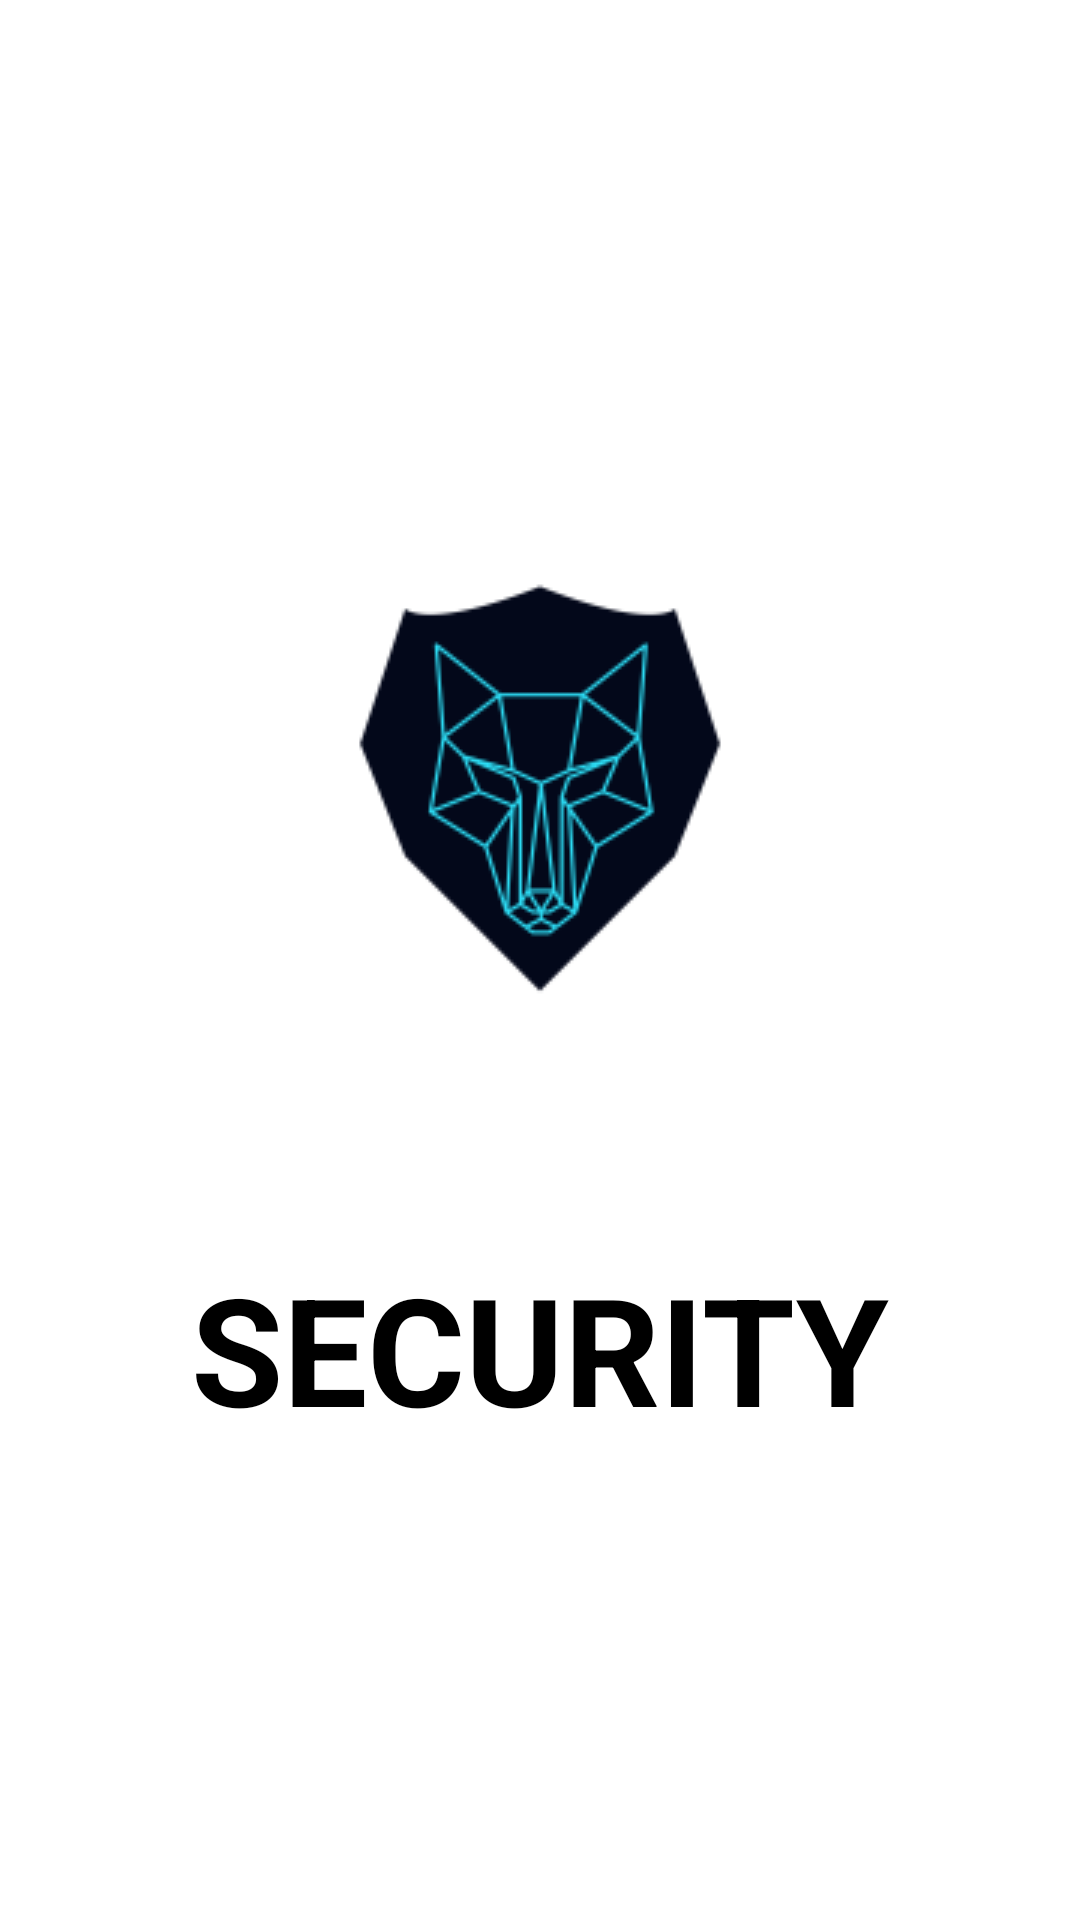

Android layout source for this screen:
<!-- AndroidManifest.xml: activity theme Theme.MaterialComponents.NoActionBar.FullScreen -->
<!-- res/layout/activity_splash.xml -->
<?xml version="1.0" encoding="utf-8"?>
<androidx.constraintlayout.widget.ConstraintLayout xmlns:android="http://schemas.android.com/apk/res/android"
    xmlns:app="http://schemas.android.com/apk/res-auto"
    xmlns:tools="http://schemas.android.com/tools"
    android:layout_width="match_parent"
    android:layout_height="match_parent"
    tools:context=".SplashActivity">

    <ImageView
        android:id="@+id/image_logo"
        android:layout_width="wrap_content"
        android:layout_height="wrap_content"
        android:src="@drawable/splash"
        app:layout_constraintBottom_toBottomOf="parent"
        app:layout_constraintEnd_toEndOf="parent"
        app:layout_constraintHorizontal_bias="0.5"
        app:layout_constraintStart_toStartOf="parent"
        app:layout_constraintTop_toTopOf="parent"
        app:layout_constraintVertical_bias="0.4" />

    <TextView
        android:id="@+id/name_app"
        android:layout_width="wrap_content"
        android:layout_height="wrap_content"
        android:layout_marginTop="40dp"
        android:text="@string/security"
        android:textAllCaps="true"
        android:textColor="@color/black"
        android:textSize="50sp"
        android:textStyle="bold"
        app:layout_constraintEnd_toEndOf="parent"
        app:layout_constraintHorizontal_bias="0.5"
        app:layout_constraintStart_toStartOf="parent"
        app:layout_constraintTop_toBottomOf="@+id/image_logo" />

</androidx.constraintlayout.widget.ConstraintLayout>
<!-- resources referenced by this layout -->
<resources>
  <color name="black">#FF000000</color>
  <!-- drawable splash: png bitmap (drawable, 7633 bytes) -->
  <string name="security">Security</string>
  <style name="Theme.MaterialComponents.NoActionBar.FullScreen" parent="Theme.MaterialComponents.DayNight.NoActionBar">
          <item name="android:windowNoTitle">true</item>
          <item name="android:windowFullscreen">true</item>
          <item name="windowActionBar">false</item>
          <item name="android:windowContentOverlay">@null</item>
      </style>
</resources>
